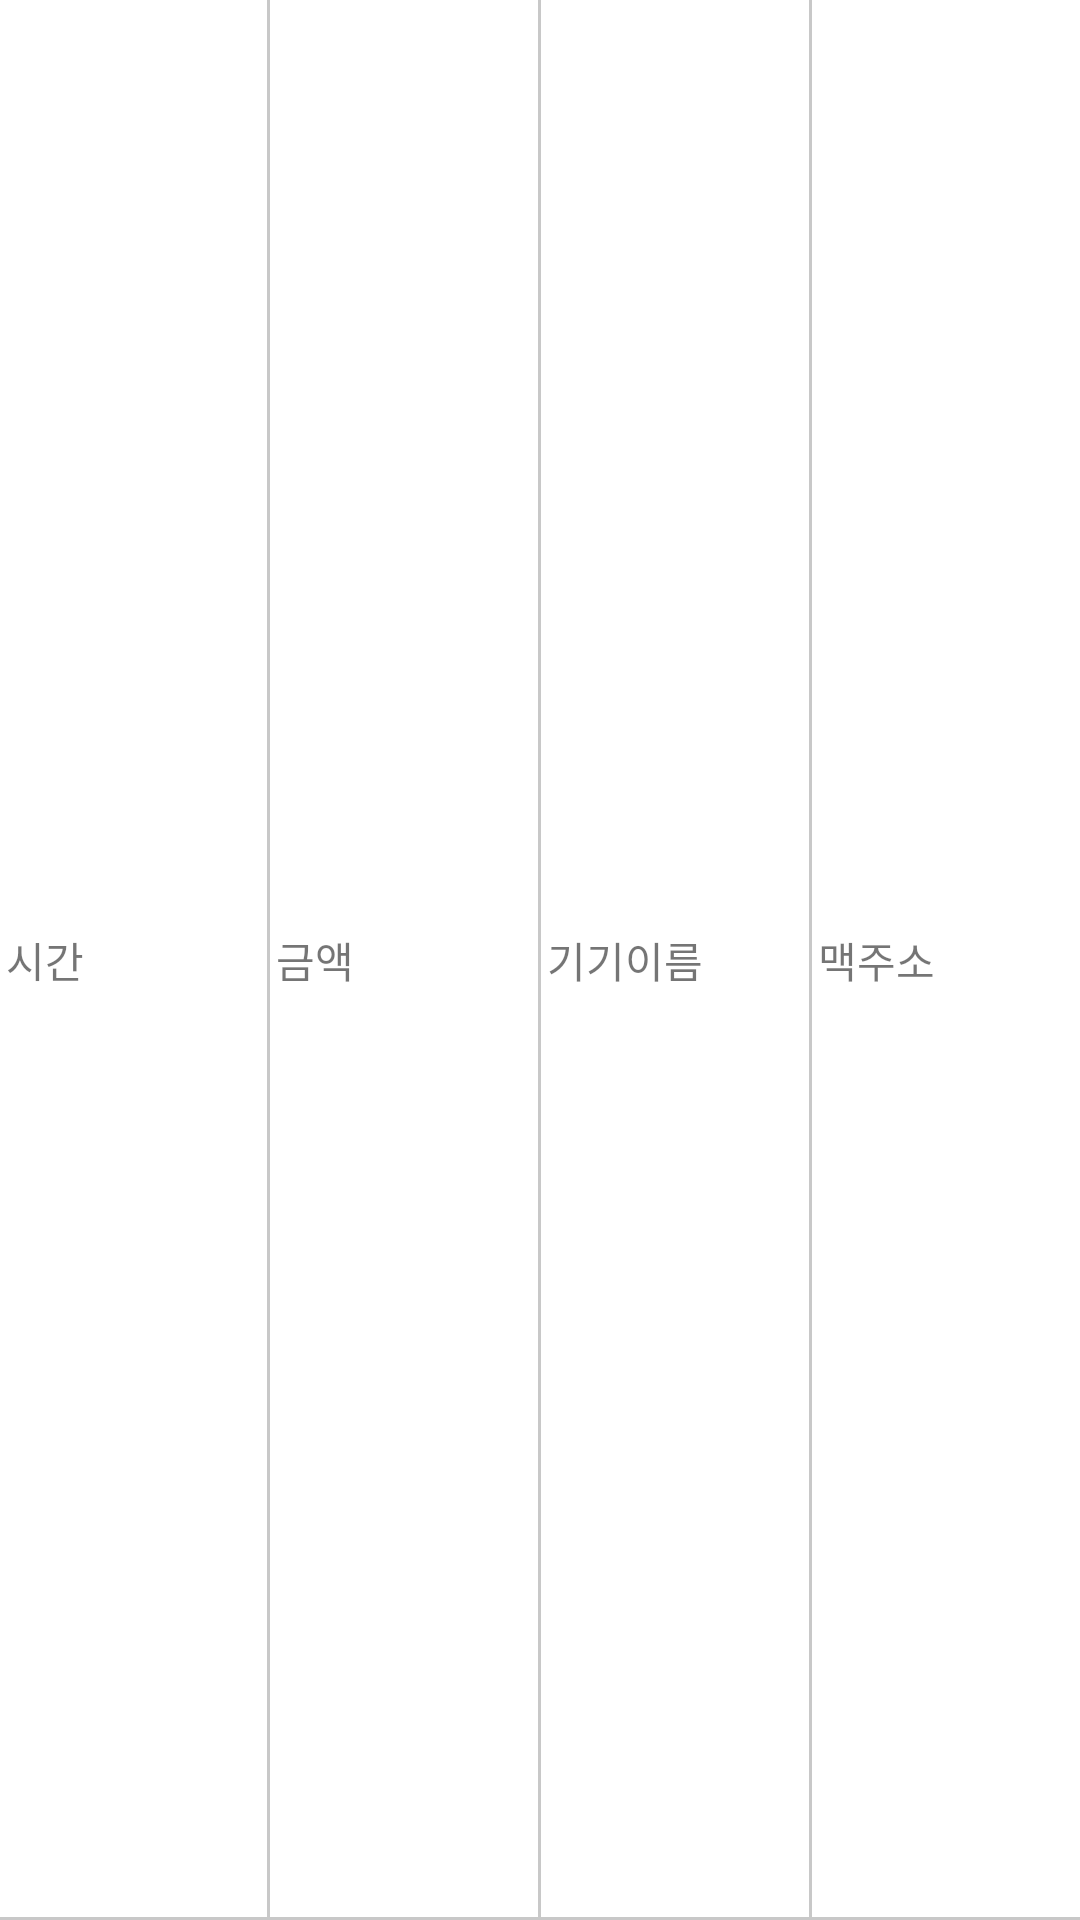

Write the Android layout XML for this screen, with the resource values it uses.
<!-- AndroidManifest.xml: application theme Theme.Ms -->
<!-- res/layout/cell_store_money.xml -->
<?xml version="1.0" encoding="utf-8"?>
<FrameLayout xmlns:android="http://schemas.android.com/apk/res/android"
    android:layout_width="match_parent"
    android:layout_height="50dp"
    >

    <LinearLayout
        android:layout_width="match_parent"
        android:layout_height="match_parent"
        android:orientation="horizontal"
        android:gravity="center_vertical">
        <TextView
            android:id="@+id/text_dt"
            android:layout_width="0dp"
            android:layout_weight="1"
            android:layout_height="50dp"
            android:padding="2dp"
            android:gravity="center_vertical"
            android:text="시간"/>
        <View
            android:layout_width="1dp"
            android:layout_height="match_parent"
            android:background="@color/gray_c8"
            />
        <TextView
            android:id="@+id/text_money"
            android:layout_width="0dp"
            android:layout_weight="1"
            android:layout_height="50dp"
            android:padding="2dp"
            android:gravity="center_vertical"
            android:text="금액"/>
        <View
            android:layout_width="1dp"
            android:layout_height="match_parent"
            android:background="@color/gray_c8"
            />
        <TextView
            android:id="@+id/text_device_name"
            android:layout_width="0dp"
            android:layout_weight="1"
            android:layout_height="50dp"
            android:padding="2dp"
            android:gravity="center_vertical"
            android:text="기기이름"/>
        <View
            android:layout_width="1dp"
            android:layout_height="match_parent"
            android:background="@color/gray_c8"
            />

        <TextView
            android:id="@+id/text_mac_addr"
            android:layout_width="0dp"
            android:layout_weight="1"
            android:layout_height="50dp"
            android:padding="2dp"
            android:gravity="center_vertical"
            android:text="맥주소"/>

    </LinearLayout>

    <View
        android:layout_width="match_parent"
        android:layout_height="1dp"
        android:background="@color/gray_c8"
        android:layout_gravity="bottom"/>
</FrameLayout>
<!-- resources referenced by this layout -->
<resources>
  <color name="gray_c8">#FFC8C8C8</color>
  <style name="Theme.Ms" parent="Theme.MaterialComponents.DayNight.DarkActionBar">
          
          <item name="colorPrimary">@color/purple_500</item>
          <item name="colorPrimaryVariant">@color/purple_700</item>
          <item name="colorOnPrimary">@color/white</item>
          
          <item name="colorSecondary">@color/teal_200</item>
          <item name="colorSecondaryVariant">@color/teal_700</item>
          <item name="colorOnSecondary">@color/black</item>
          
          <item name="android:statusBarColor" tools:targetApi="l">?attr/colorPrimaryVariant</item>
          
      </style>
  <color name="purple_500">#FF6200EE</color>
  <color name="purple_700">#FF3700B3</color>
  <color name="white">#FFFFFFFF</color>
  <color name="teal_200">#FF03DAC5</color>
  <color name="teal_700">#FF018786</color>
  <color name="black">#FF000000</color>
</resources>
